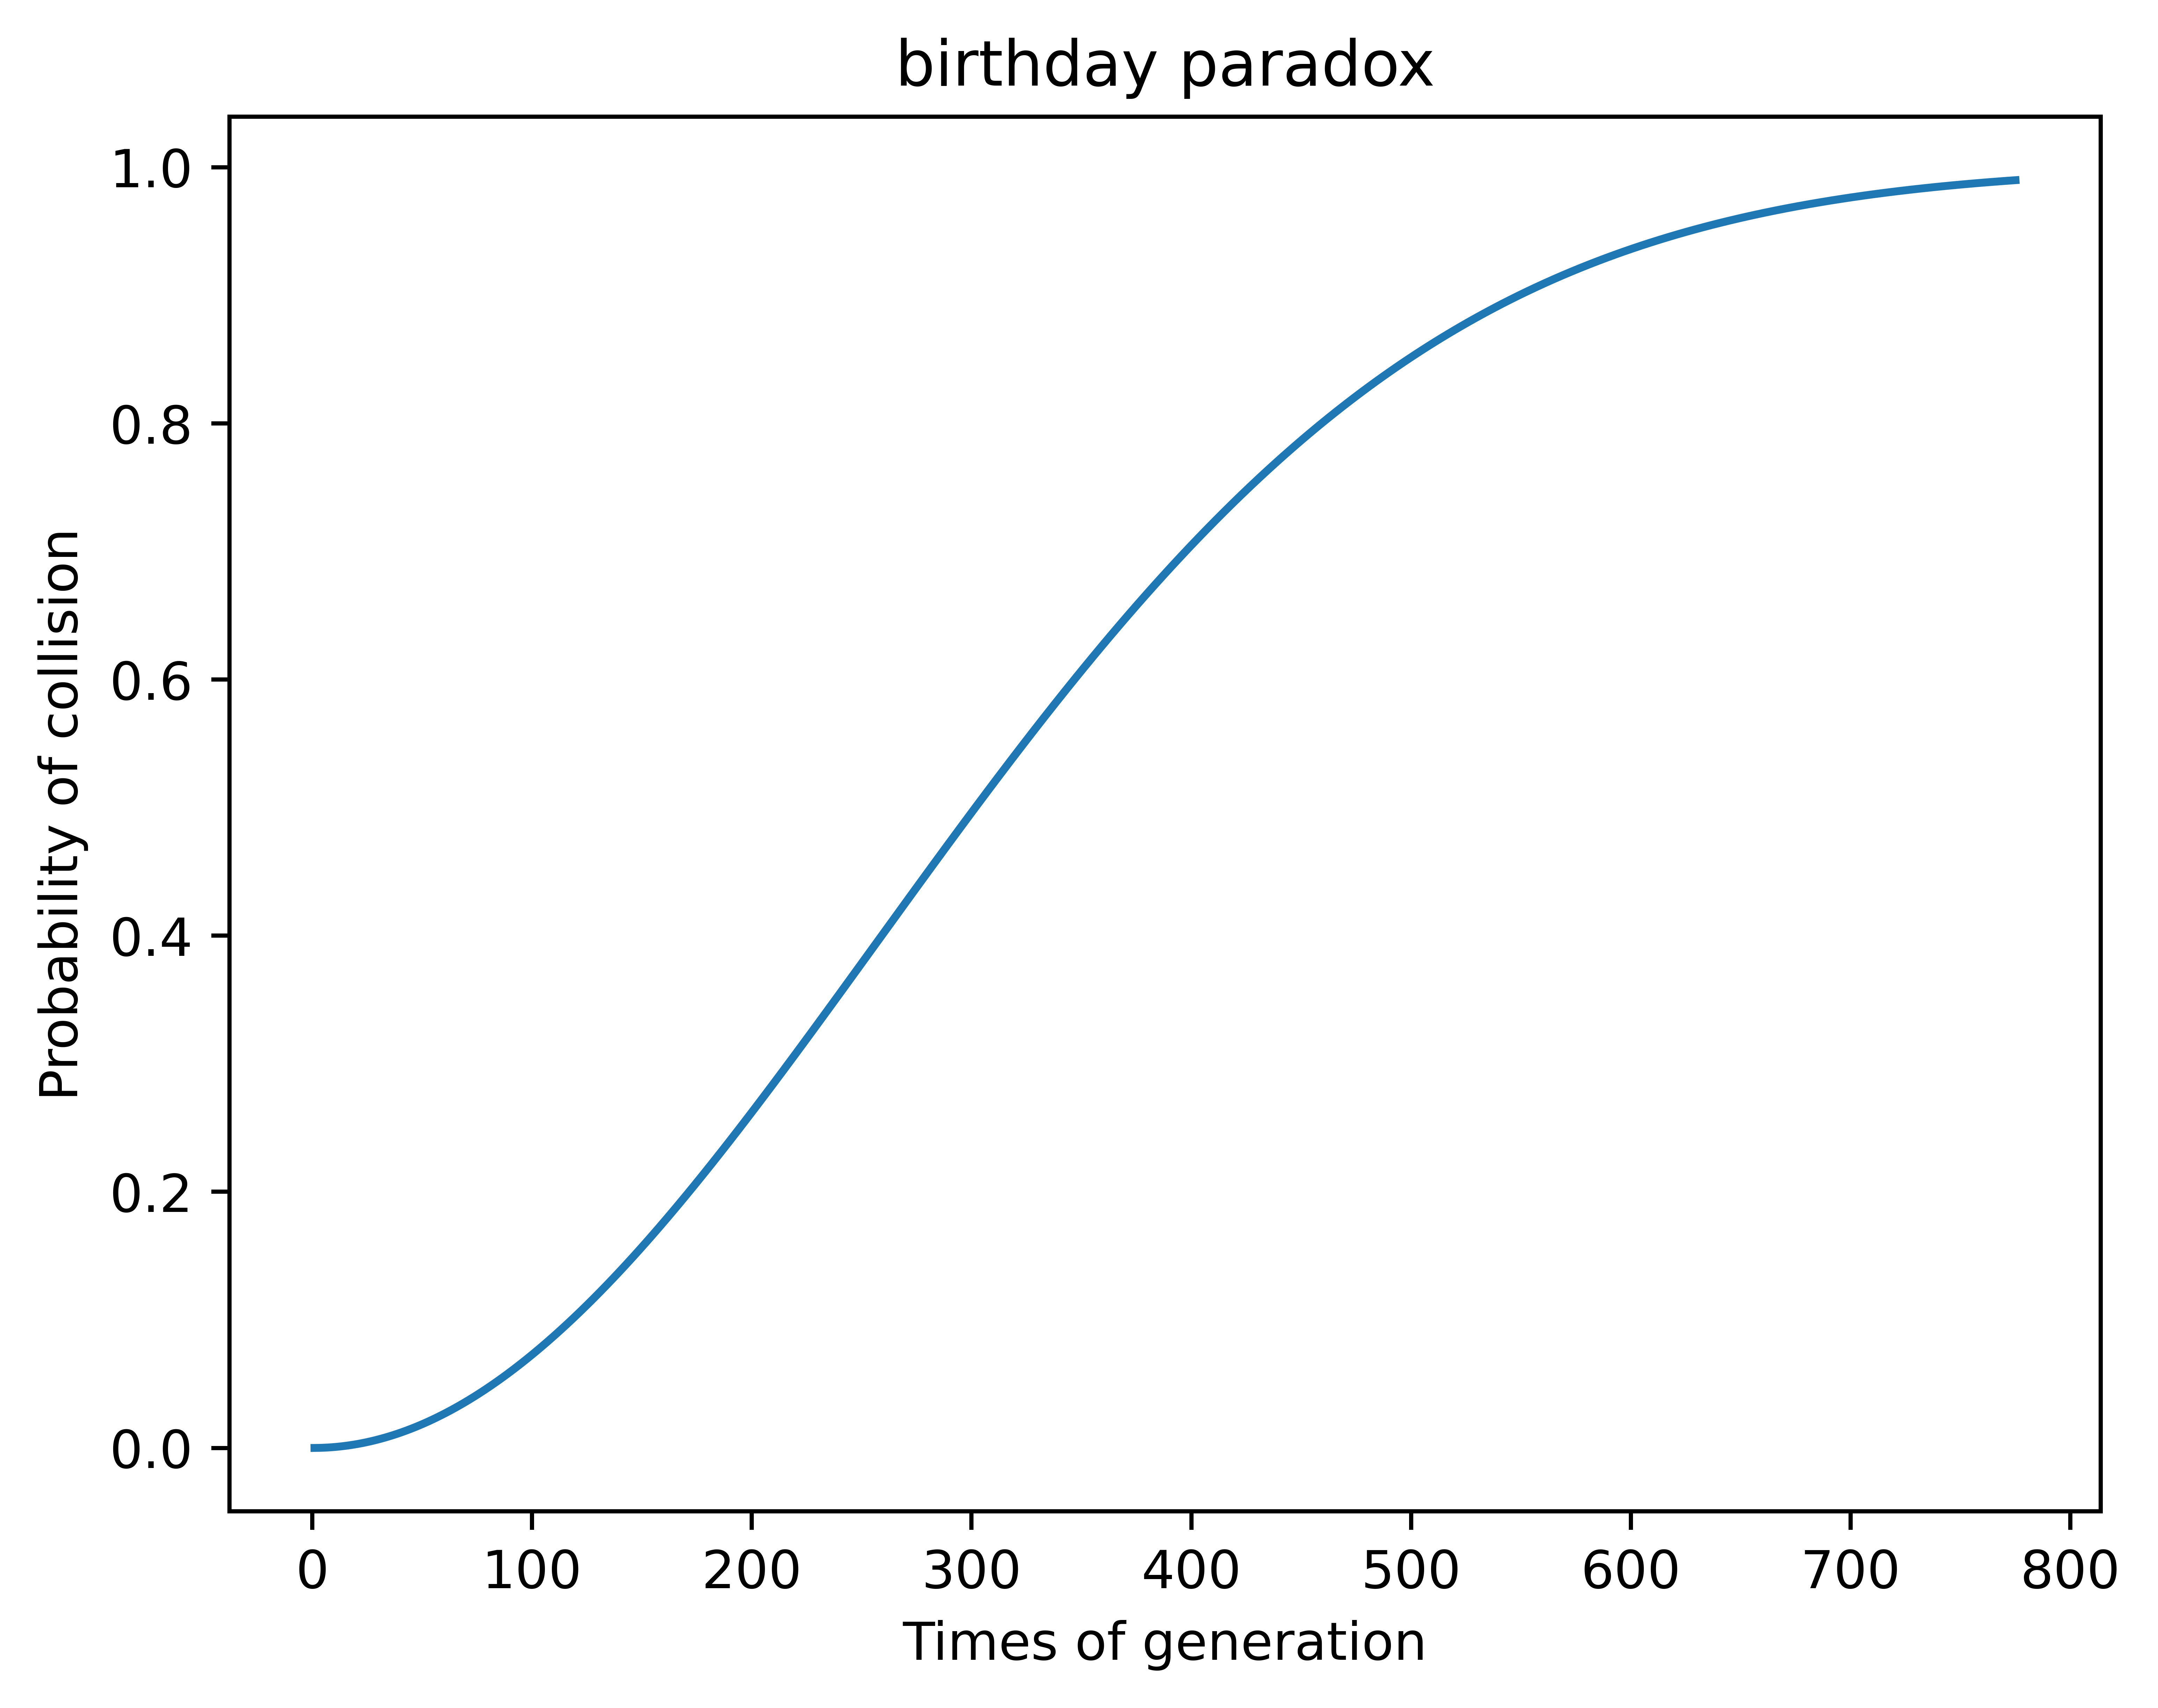

Reproduce this figure in Python.

from matplotlib import pyplot as plt

def birthday_probability(num_people, space_size):
    """
    计算生日悖论中，num_people个'生日'（或其他对象）碰撞的概率。
    
    参数:
    - num_people: 总共的输入数量（例如，字符串数量、对象数量等）
    - space_size: 总的可能值的数量（例如，哈希值的大小或输出空间）
    
    返回:
    - 碰撞的概率（在0到1之间）
    """
    if num_people > space_size:
        return 1.0  # 如果人数超过了空间大小，碰撞的概率是100%

    prob_no_collision = 1.0
    for i in range(num_people):
        prob_no_collision *= (space_size - i) / space_size

    prob_collision = 1 - prob_no_collision
    return prob_collision



list = []
num_people = 1
space_size = 65536  # 输出空间为 65536 种可能值（16 位整数）
while True:
  collision_probability = birthday_probability(num_people, space_size)
  if collision_probability > 0.5 and list[-1] < 0.5:
    print(f"当有 {num_people} 个人时，碰撞的概率超过 50%")
  if collision_probability > 0.99:
    print(f"当有 {num_people} 个人时，碰撞的概率超过 99%")
    break
  list.append(collision_probability)
  num_people += 1
  
plt.plot(range(1, num_people), list)
plt.xlabel('Times of generation')
plt.ylabel('Probability of collision')
plt.title('birthday paradox')
plt.savefig('birthday.png', dpi = 1080, bbox_inches='tight')